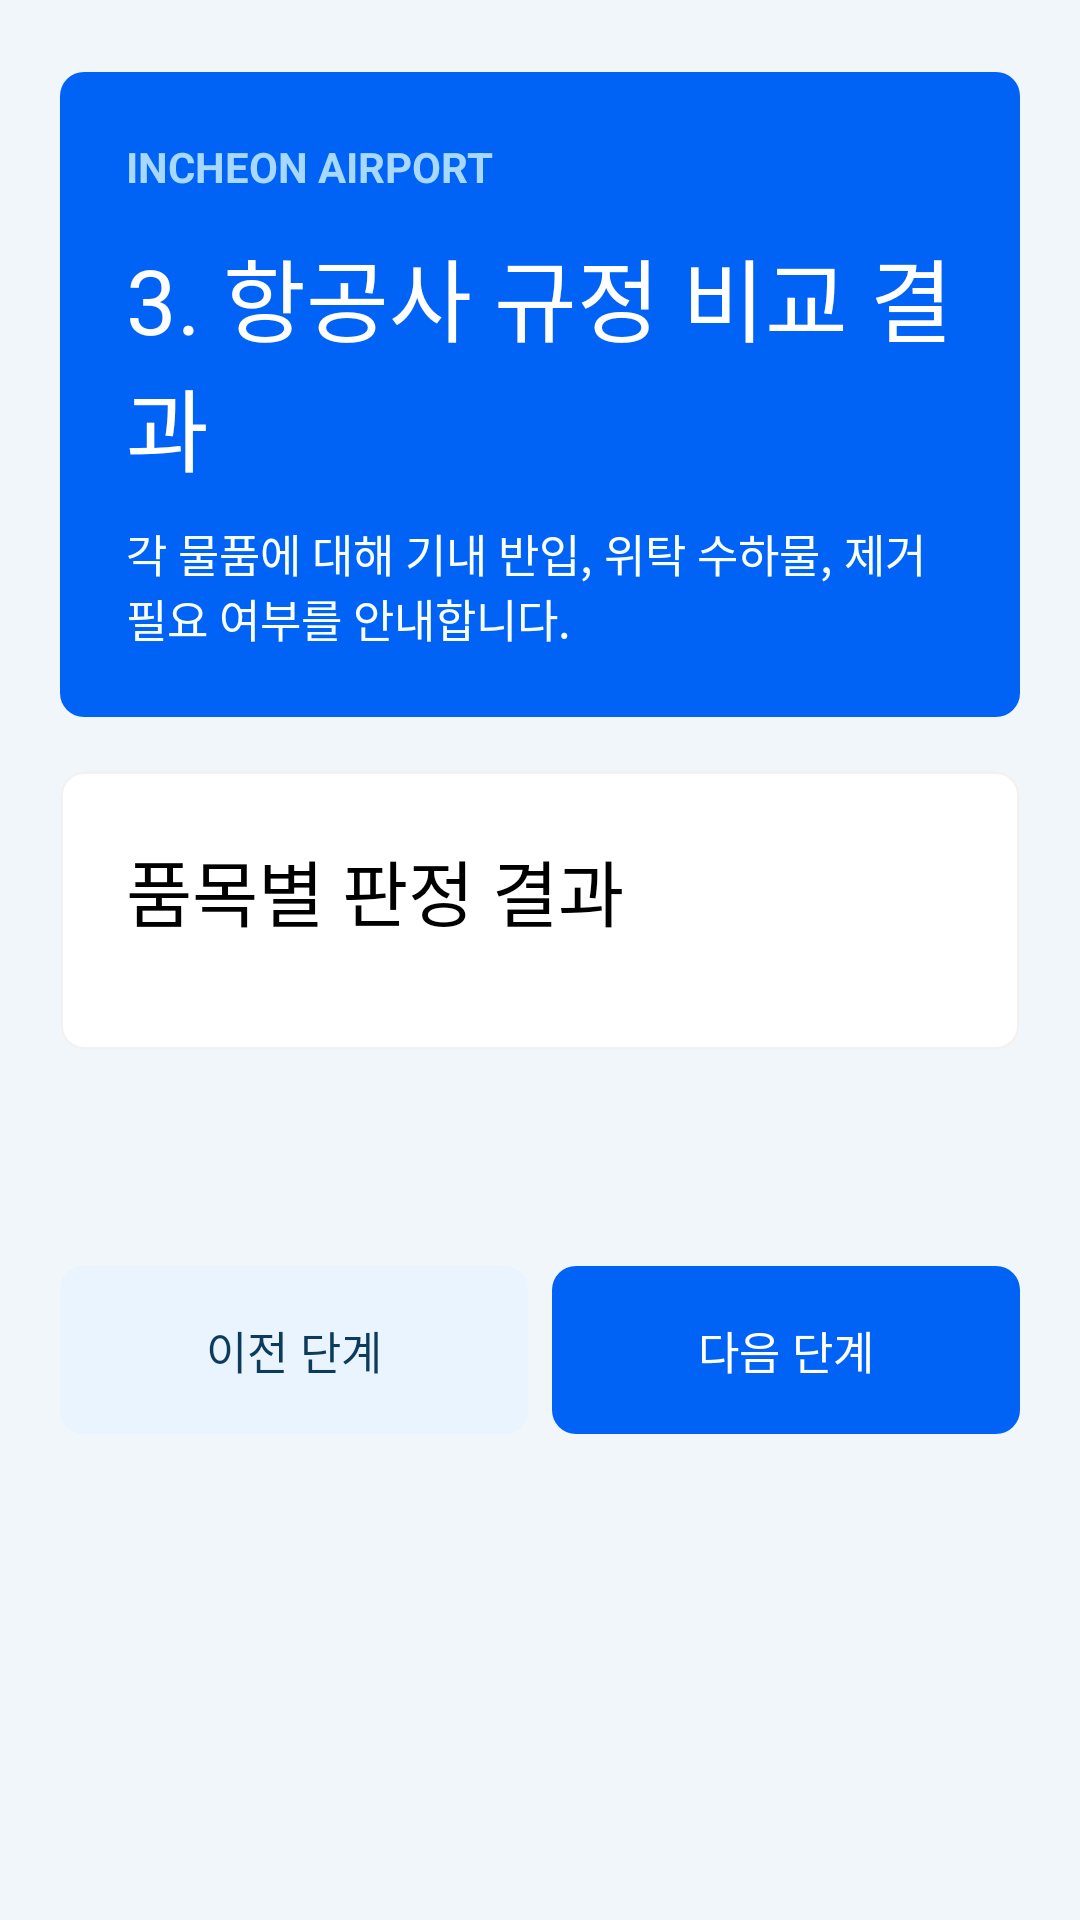

Android layout source for this screen:
<!-- AndroidManifest.xml: application theme Theme.IncheonAI -->
<!-- res/layout/activity_rule_comparison.xml -->
<?xml version="1.0" encoding="utf-8"?>
<androidx.core.widget.NestedScrollView xmlns:android="http://schemas.android.com/apk/res/android"
    xmlns:app="http://schemas.android.com/apk/res-auto"
    android:id="@+id/rootRules"
    android:layout_width="match_parent"
    android:layout_height="match_parent"
    android:background="@color/screen_background">

    <LinearLayout
        android:layout_width="match_parent"
        android:layout_height="wrap_content"
        android:orientation="vertical"
        android:paddingHorizontal="@dimen/screen_padding"
        android:paddingTop="@dimen/screen_padding_vertical"
        android:paddingBottom="@dimen/screen_padding_vertical">

        <com.google.android.material.card.MaterialCardView
            android:layout_width="match_parent"
            android:layout_height="wrap_content"
            android:layout_marginBottom="@dimen/card_margin"
            app:cardBackgroundColor="@android:color/transparent"
            android:backgroundTint="@android:color/transparent"
            app:strokeWidth="0dp"
            app:cardCornerRadius="@dimen/hero_radius"
            app:cardElevation="0dp">

            <LinearLayout
                android:layout_width="match_parent"
                android:layout_height="wrap_content"
                android:background="@color/main"
                android:orientation="vertical"
                android:padding="@dimen/card_padding">

                <TextView
                    android:layout_width="wrap_content"
                    android:layout_height="wrap_content"
                    android:text="@string/hero_badge"
                    android:textColor="@color/hero_badge_text"
                    android:textStyle="bold" />

                <TextView
                    android:layout_width="match_parent"
                    android:layout_height="wrap_content"
                    android:layout_marginTop="12dp"
                    android:text="@string/step_rules_title"
                    android:textColor="@color/hero_text"
                    android:textSize="@dimen/hero_title_size"
                    android:fontFamily="@font/pretendard_bold" />

                <TextView
                    android:layout_width="match_parent"
                    android:layout_height="wrap_content"
                    android:layout_marginTop="10dp"
                    android:text="@string/step_rules_body"
                    android:textColor="@color/hero_subtext"
                    android:textSize="@dimen/hero_body_size" />
            </LinearLayout>
        </com.google.android.material.card.MaterialCardView>

        <com.google.android.material.card.MaterialCardView
            android:layout_width="match_parent"
            android:layout_height="wrap_content"
            android:layout_marginBottom="@dimen/card_margin"
            style="@style/Widget.IncheonAI.Card">

            <LinearLayout
                android:layout_width="match_parent"
                android:layout_height="wrap_content"
                android:orientation="vertical"
                android:padding="@dimen/card_padding">

                <TextView
                    android:layout_width="wrap_content"
                    android:layout_height="wrap_content"
                    android:text="@string/section_rules_title"
                    android:textColor="@color/text_primary"
                    android:textSize="@dimen/section_title_size"
                    android:fontFamily="@font/pretendard_bold" />

                <LinearLayout
                    android:id="@+id/analysisResultsContainer"
                    android:layout_width="match_parent"
                    android:layout_height="wrap_content"
                    android:layout_marginTop="14dp"
                    android:orientation="vertical" />
            </LinearLayout>
        </com.google.android.material.card.MaterialCardView>

        <LinearLayout
            android:layout_width="match_parent"
            android:layout_height="wrap_content"
            android:layout_marginTop="@dimen/content_spacing_large"
            android:orientation="horizontal">

            <com.google.android.material.button.MaterialButton
                android:id="@+id/previousButton"
                style="@style/Widget.IncheonAI.Button.Secondary"
                android:layout_width="0dp"
                android:layout_height="@dimen/button_height"
                android:layout_marginEnd="@dimen/button_gap"
                android:layout_weight="1"
                android:text="@string/action_previous" />

            <com.google.android.material.button.MaterialButton
                android:id="@+id/nextButton"
                style="@style/Widget.IncheonAI.Button.Primary"
                android:layout_width="0dp"
                android:layout_height="@dimen/button_height"
                android:layout_weight="1"
                android:text="@string/action_next" />
        </LinearLayout>
    </LinearLayout>
</androidx.core.widget.NestedScrollView>
<!-- resources referenced by this layout -->
<resources>
  <color name="hero_badge_text">#FFA7D8FF</color>
  <color name="hero_subtext">#FFF9FFFF</color>
  <color name="hero_text">#FFFFFFFF</color>
  <color name="main">#FF0162F6</color>
  <color name="screen_background">#FFF1F6FB</color>
  <color name="text_primary">#FF000000</color>
  <dimen name="button_gap">8dp</dimen>
  <dimen name="button_height">56dp</dimen>
  <dimen name="card_margin">18dp</dimen>
  <dimen name="card_padding">22dp</dimen>
  <dimen name="content_spacing_large">54dp</dimen>
  <dimen name="hero_body_size">15sp</dimen>
  <dimen name="hero_radius">8dp</dimen>
  <dimen name="hero_title_size">30sp</dimen>
  <dimen name="screen_padding">20dp</dimen>
  <dimen name="screen_padding_vertical">24dp</dimen>
  <dimen name="section_title_size">24sp</dimen>
  <string name="action_next">다음 단계</string>
  <string name="action_previous">이전 단계</string>
  <string name="hero_badge">INCHEON AIRPORT</string>
  <string name="section_rules_title">품목별 판정 결과</string>
  <string name="step_rules_body">각 물품에 대해 기내 반입, 위탁 수하물, 제거 필요 여부를 안내합니다.</string>
  <string name="step_rules_title">3. 항공사 규정 비교 결과</string>
  <style name="Widget.IncheonAI.Button.Primary" parent="Widget.Material3.Button">
          <item name="android:textColor">@android:color/white</item>
          <item name="android:textSize">@dimen/button_text_size</item>
          <item name="backgroundTint">@color/main</item>
          <item name="cornerRadius">8dp</item>
          <item name="android:minHeight">@dimen/button_height</item>
          <item name="android:insetTop">0dp</item>
          <item name="android:insetBottom">0dp</item>
          <item name="elevation">0dp</item>
      </style>
  <style name="Widget.IncheonAI.Button.Secondary" parent="Widget.Material3.Button.OutlinedButton">
          <item name="android:textColor">@color/button_tint_dark</item>
          <item name="android:textSize">@dimen/button_text_size</item>
          <item name="backgroundTint">@color/button_tint_light</item>
          <item name="strokeColor">@color/button_tint_light</item>
          <item name="cornerRadius">8dp</item>
          <item name="android:minHeight">@dimen/button_height</item>
          <item name="android:insetTop">0dp</item>
          <item name="android:insetBottom">0dp</item>
          <item name="elevation">0dp</item>
      </style>
  <style name="Widget.IncheonAI.Card" parent="">
          <item name="cardBackgroundColor">@color/card_surface</item>
          <item name="cardCornerRadius">@dimen/card_radius</item>
          <item name="cardElevation">0dp</item>
          <item name="strokeColor">@color/card_stroke</item>
          <item name="strokeWidth">1dp</item>
      </style>
  <style name="Theme.IncheonAI" parent="Base.Theme.IncheonAI" />
  <dimen name="button_text_size">15sp</dimen>
  <color name="button_tint_dark">#FF0C3B5C</color>
  <color name="button_tint_light">#FFEAF4FF</color>
  <color name="card_surface">#FFFFFFFF</color>
  <dimen name="card_radius">8dp</dimen>
  <color name="card_stroke">#FFF2F2F2</color>
  <style name="Base.Theme.IncheonAI" parent="Theme.Material3.DayNight.NoActionBar">
          <item name="colorPrimary">@color/button_tint_dark</item>
          <item name="colorSecondary">@color/hero_surface_end</item>
          <item name="android:statusBarColor">@android:color/transparent</item>
          <item name="android:windowLightStatusBar">true</item>
      </style>
  <color name="hero_surface_end">#FF13658A</color>
</resources>
